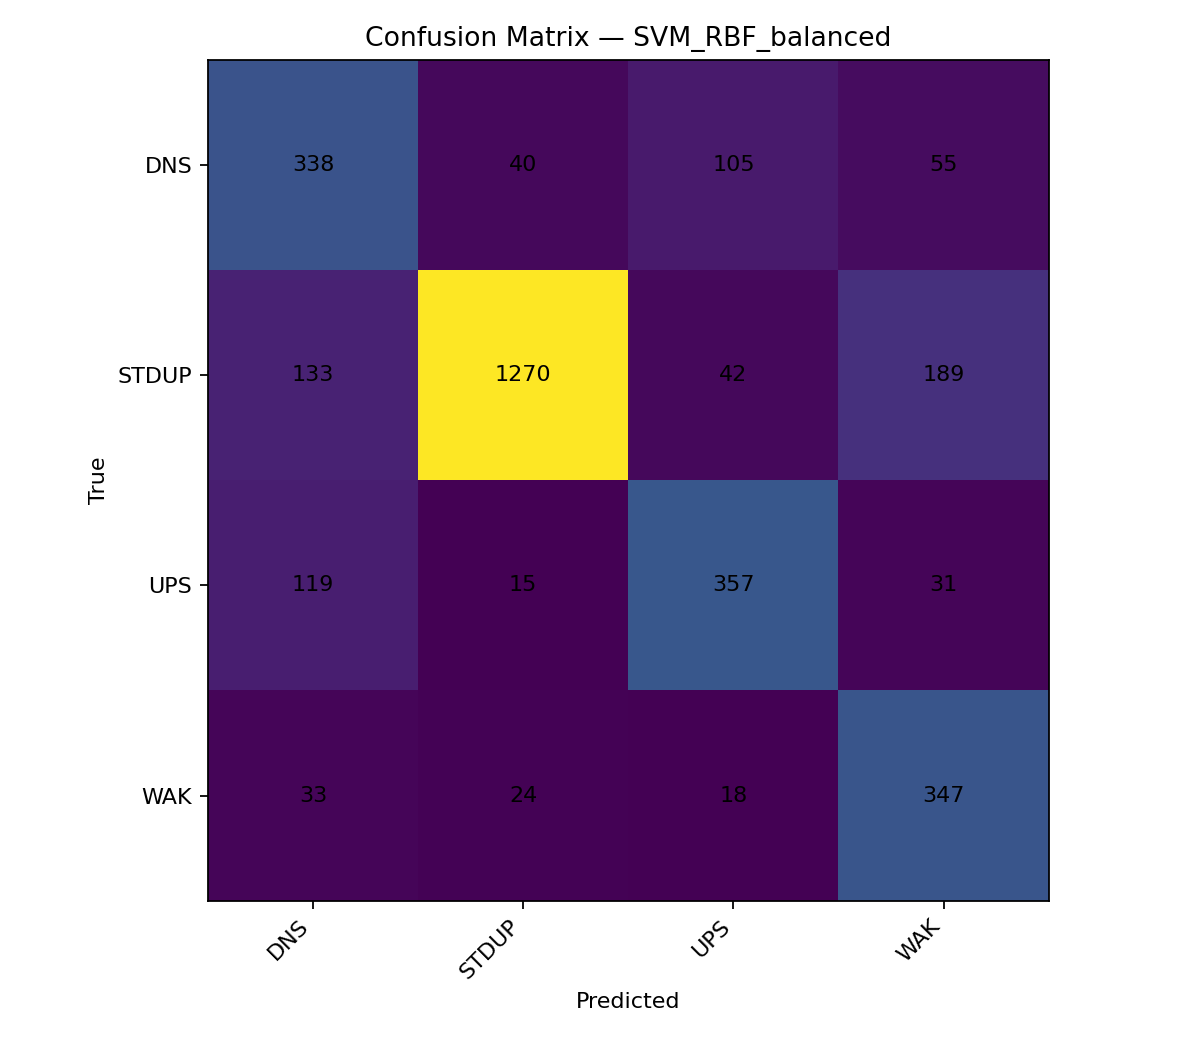

The file beside this chart, header and first rows:
, DNS, STDUP, UPS, WAK
DNS, 338, 40, 105, 55
STDUP, 133, 1270, 42, 189
UPS, 119, 15, 357, 31
WAK, 33, 24, 18, 347
